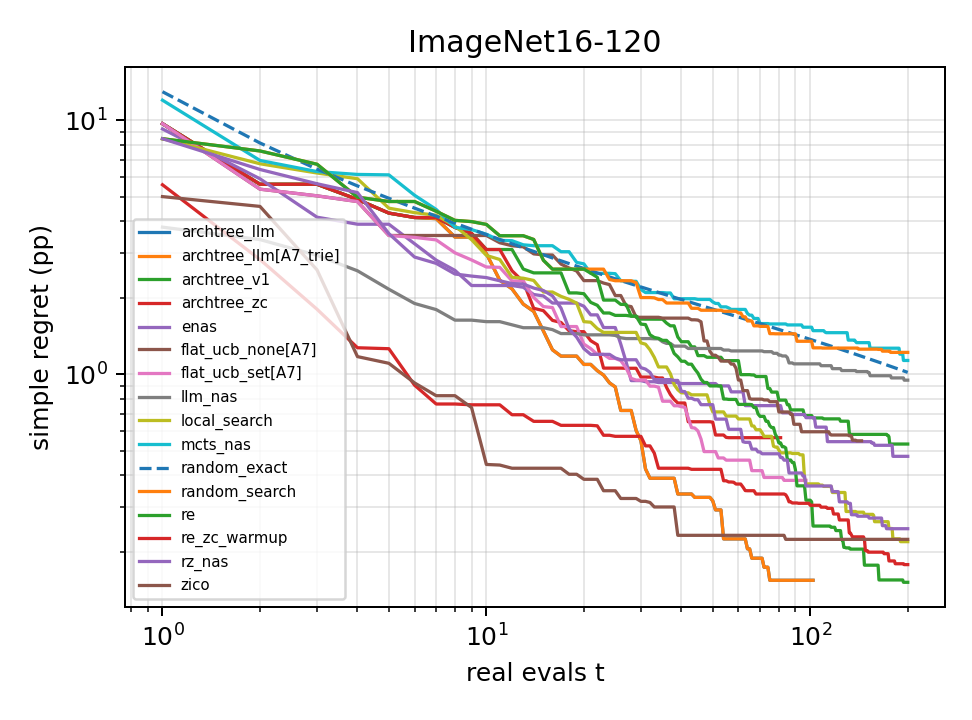

The file beside this chart, header and first rows:
panel, series, kind, x, y, x_label, x_axis, y_axis
ImageNet16-120, archtree_llm, line, 1.0, 9.687, $\mathdefault{10^{0}}$, real evals t, simple regret (pp)
ImageNet16-120, archtree_llm, line, 2.0, 5.595, , real evals t, simple regret (pp)
ImageNet16-120, archtree_llm, line, 3.0, 5.595, , real evals t, simple regret (pp)
ImageNet16-120, archtree_llm, line, 4.0, 4.875, , real evals t, simple regret (pp)
ImageNet16-120, archtree_llm, line, 5.0, 4.308, , real evals t, simple regret (pp)
ImageNet16-120, archtree_llm, line, 6.0, 4.139, , real evals t, simple regret (pp)
ImageNet16-120, archtree_llm, line, 7.0, 4.097, , real evals t, simple regret (pp)
ImageNet16-120, archtree_llm, line, 8.0, 3.468, , real evals t, simple regret (pp)
ImageNet16-120, archtree_llm, line, 9.0, 3.468, , real evals t, simple regret (pp)
ImageNet16-120, archtree_llm, line, 10.0, 2.984, $\mathdefault{10^{1}}$, real evals t, simple regret (pp)
ImageNet16-120, archtree_llm, line, 11.0, 2.346, , real evals t, simple regret (pp)
ImageNet16-120, archtree_llm, line, 12.0, 2.168, , real evals t, simple regret (pp)
ImageNet16-120, archtree_llm, line, 13.0, 1.888, , real evals t, simple regret (pp)
ImageNet16-120, archtree_llm, line, 14.0, 1.768, , real evals t, simple regret (pp)
ImageNet16-120, archtree_llm, line, 15.0, 1.48, , real evals t, simple regret (pp)
ImageNet16-120, archtree_llm, line, 16.0, 1.248, , real evals t, simple regret (pp)
ImageNet16-120, archtree_llm, line, 17.0, 1.179, , real evals t, simple regret (pp)
ImageNet16-120, archtree_llm, line, 18.0, 1.179, , real evals t, simple regret (pp)
ImageNet16-120, archtree_llm, line, 19.0, 1.179, , real evals t, simple regret (pp)
ImageNet16-120, archtree_llm, line, 20.0, 1.094, , real evals t, simple regret (pp)
ImageNet16-120, archtree_llm, line, 21.0, 1.094, , real evals t, simple regret (pp)
ImageNet16-120, archtree_llm, line, 22.0, 1.033, , real evals t, simple regret (pp)
ImageNet16-120, archtree_llm, line, 23.0, 0.9931, , real evals t, simple regret (pp)
ImageNet16-120, archtree_llm, line, 24.0, 0.925, , real evals t, simple regret (pp)
ImageNet16-120, archtree_llm, line, 25.0, 0.8917, , real evals t, simple regret (pp)
ImageNet16-120, archtree_llm, line, 26.0, 0.7204, , real evals t, simple regret (pp)
ImageNet16-120, archtree_llm, line, 27.0, 0.7204, , real evals t, simple regret (pp)
ImageNet16-120, archtree_llm, line, 28.0, 0.7204, , real evals t, simple regret (pp)
ImageNet16-120, archtree_llm, line, 29.0, 0.6009, , real evals t, simple regret (pp)
ImageNet16-120, archtree_llm, line, 30.0, 0.5481, , real evals t, simple regret (pp)
ImageNet16-120, archtree_llm, line, 31.0, 0.4241, , real evals t, simple regret (pp)
ImageNet16-120, archtree_llm, line, 32.0, 0.3898, , real evals t, simple regret (pp)
ImageNet16-120, archtree_llm, line, 33.0, 0.3898, , real evals t, simple regret (pp)
ImageNet16-120, archtree_llm, line, 34.0, 0.3898, , real evals t, simple regret (pp)
ImageNet16-120, archtree_llm, line, 35.0, 0.3898, , real evals t, simple regret (pp)
ImageNet16-120, archtree_llm, line, 36.0, 0.3898, , real evals t, simple regret (pp)
ImageNet16-120, archtree_llm, line, 37.0, 0.3898, , real evals t, simple regret (pp)
ImageNet16-120, archtree_llm, line, 38.0, 0.3898, , real evals t, simple regret (pp)
ImageNet16-120, archtree_llm, line, 39.0, 0.338, , real evals t, simple regret (pp)
ImageNet16-120, archtree_llm, line, 40.0, 0.338, , real evals t, simple regret (pp)
ImageNet16-120, archtree_llm, line, 41.0, 0.338, , real evals t, simple regret (pp)
ImageNet16-120, archtree_llm, line, 42.0, 0.338, , real evals t, simple regret (pp)
ImageNet16-120, archtree_llm, line, 43.0, 0.338, , real evals t, simple regret (pp)
ImageNet16-120, archtree_llm, line, 44.0, 0.3278, , real evals t, simple regret (pp)
ImageNet16-120, archtree_llm, line, 45.0, 0.3278, , real evals t, simple regret (pp)
ImageNet16-120, archtree_llm, line, 46.0, 0.3278, , real evals t, simple regret (pp)
ImageNet16-120, archtree_llm, line, 47.0, 0.3278, , real evals t, simple regret (pp)
ImageNet16-120, archtree_llm, line, 48.0, 0.3278, , real evals t, simple regret (pp)
ImageNet16-120, archtree_llm, line, 49.0, 0.3278, , real evals t, simple regret (pp)
ImageNet16-120, archtree_llm, line, 50.0, 0.3176, , real evals t, simple regret (pp)
ImageNet16-120, archtree_llm, line, 51.0, 0.2926, , real evals t, simple regret (pp)
ImageNet16-120, archtree_llm, line, 52.0, 0.2926, , real evals t, simple regret (pp)
ImageNet16-120, archtree_llm, line, 53.0, 0.2926, , real evals t, simple regret (pp)
ImageNet16-120, archtree_llm, line, 54.0, 0.225, , real evals t, simple regret (pp)
ImageNet16-120, archtree_llm, line, 55.0, 0.225, , real evals t, simple regret (pp)
ImageNet16-120, archtree_llm, line, 56.0, 0.225, , real evals t, simple regret (pp)
ImageNet16-120, archtree_llm, line, 57.0, 0.225, , real evals t, simple regret (pp)
ImageNet16-120, archtree_llm, line, 58.0, 0.225, , real evals t, simple regret (pp)
ImageNet16-120, archtree_llm, line, 59.0, 0.225, , real evals t, simple regret (pp)
ImageNet16-120, archtree_llm, line, 60.0, 0.225, , real evals t, simple regret (pp)
... 2,666 more rows
